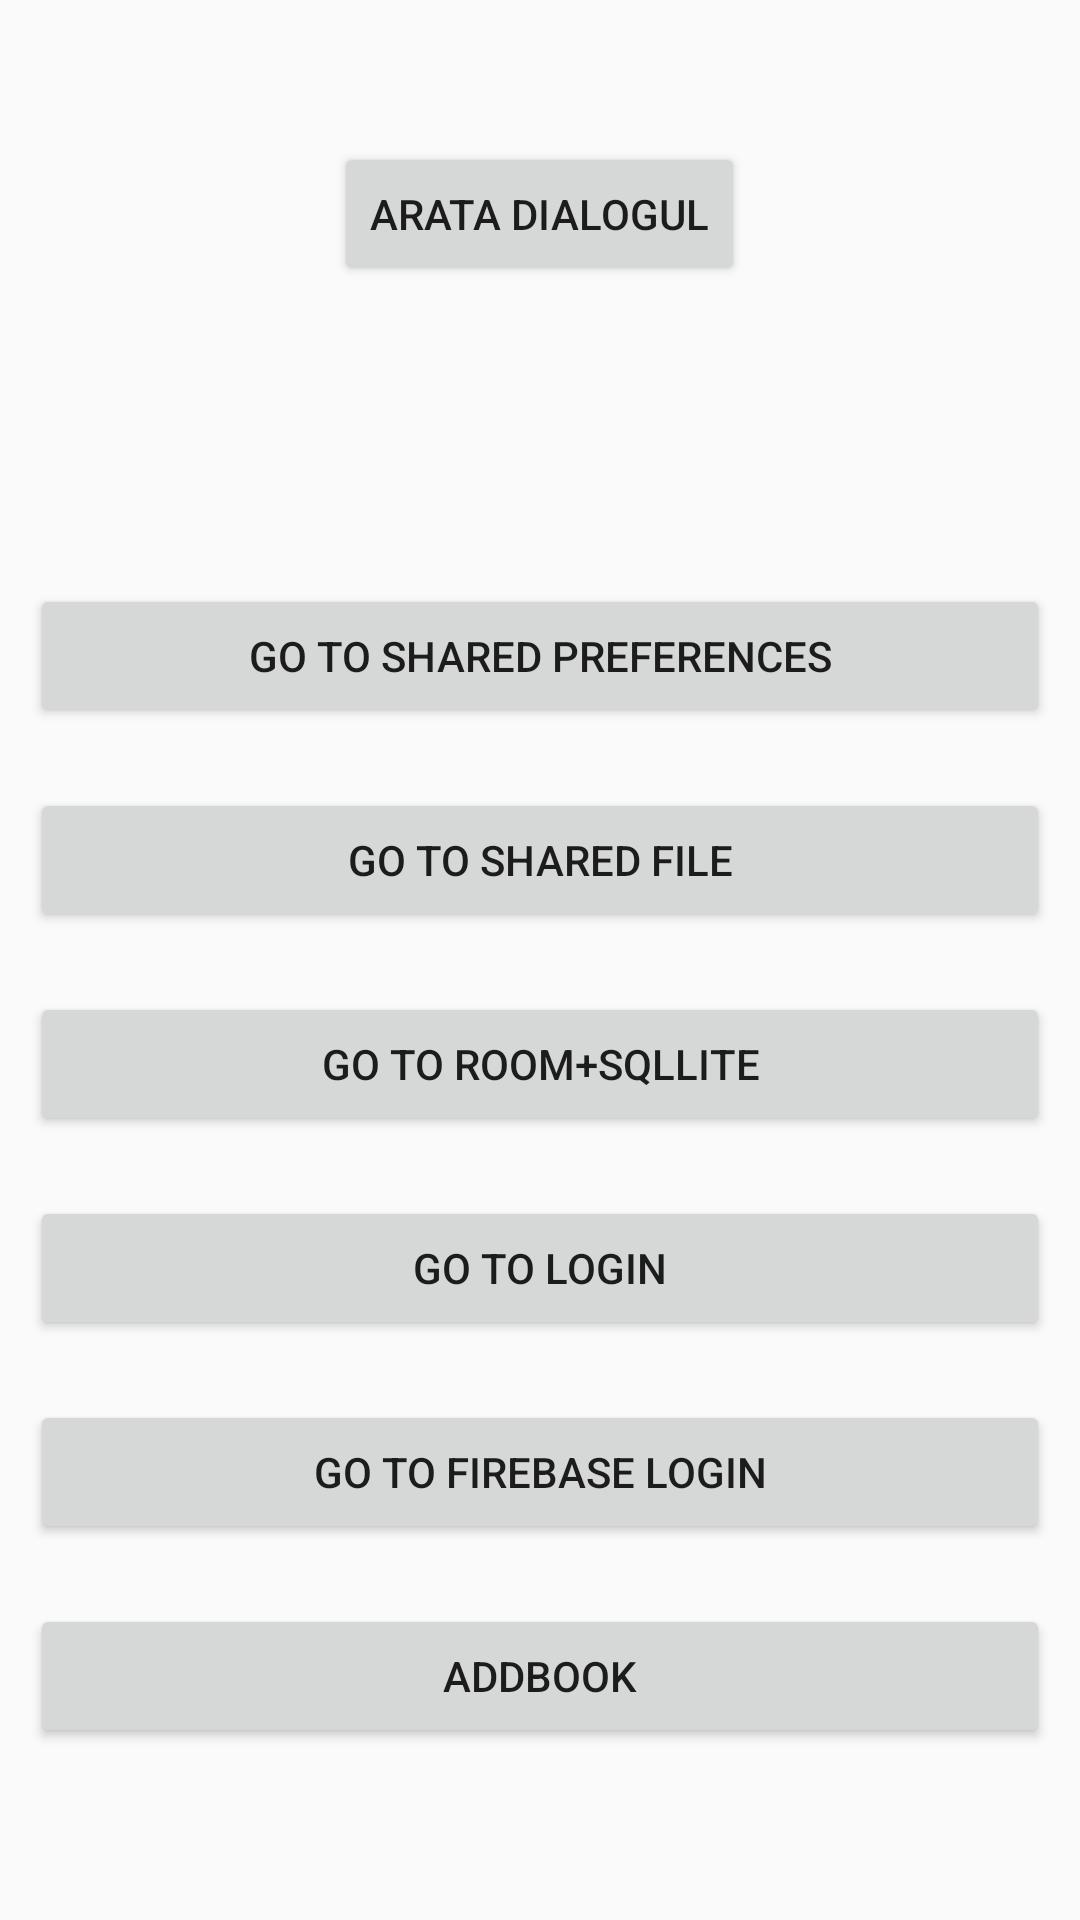

Reconstruct the res/layout file that produces this screen, plus the resources it refers to.
<!-- AndroidManifest.xml: application theme AppTheme -->
<!-- res/layout/activity_main.xml -->
<?xml version="1.0" encoding="utf-8"?>
<LinearLayout xmlns:android="http://schemas.android.com/apk/res/android"
    xmlns:app="http://schemas.android.com/apk/res-auto"
    xmlns:tools="http://schemas.android.com/tools"
    android:layout_width="match_parent"
    android:layout_height="match_parent"
    android:orientation="vertical"
    android:gravity="center"
    tools:context=".MainActivity">
    <Button
        android:id="@+id/btn_showDialog"
        android:layout_width="wrap_content"
        android:layout_height="wrap_content"
        android:text="Arata Dialogul"/>

    <LinearLayout
        android:id="@+id/linearLayout_Dialog"
        android:layout_width="match_parent"
        android:orientation="vertical"
        android:gravity="center"
        android:visibility="invisible"
        android:layout_height="wrap_content">
        <EditText
            android:id="@+id/edt_Text"
            android:layout_width="match_parent"
            android:layout_height="wrap_content"
            android:hint="Introdu textul"/>
        <LinearLayout
            android:layout_width="wrap_content"
            android:layout_height="wrap_content"
            android:orientation="horizontal">
            <Button
                android:id="@+id/btn_OK"
                android:layout_width="wrap_content"
                android:layout_height="wrap_content"
                android:text="OK" />
            <Button
                android:id="@+id/btn_Cancel"
                android:layout_width="wrap_content"
                android:layout_height="wrap_content"
                android:text="CANCEL"/>
        </LinearLayout>

  </LinearLayout>
    <Button
        android:layout_margin="10dp"
        android:id="@+id/btn_sharedPreferences"
        android:layout_width="match_parent"
        android:layout_height="wrap_content"
        android:text="Go to shared Preferences"/>
    <Button
        android:layout_margin="10dp"
        android:id="@+id/btn_file"
        android:layout_width="match_parent"
        android:layout_height="wrap_content"
        android:text="Go to shared File"/>
    <Button
        android:layout_margin="10dp"
        android:id="@+id/btn_room"
        android:layout_width="match_parent"
        android:layout_height="wrap_content"
        android:text="Go to Room+SQLLITE"/>

    <Button
        android:layout_margin="10dp"
        android:id="@+id/btn_login"
        android:layout_width="match_parent"
        android:layout_height="wrap_content"
        android:text="Go to LOGIN"/>

    <Button
        android:layout_margin="10dp"
        android:id="@+id/btn_loginFirebase"
        android:layout_width="match_parent"
        android:layout_height="wrap_content"
        android:text="Go to Firebase LOGIN"/>

    <Button
        android:layout_margin="10dp"
        android:id="@+id/btn_addBookFirebase"
        android:layout_width="match_parent"
        android:layout_height="wrap_content"
        android:text="AddBook"/>


</LinearLayout>
<!-- resources referenced by this layout -->
<resources>
  <style name="AppTheme" parent="Theme.AppCompat.Light.DarkActionBar">
          
          <item name="colorPrimary">@color/colorPrimary</item>
          <item name="colorPrimaryDark">@color/colorPrimaryDark</item>
          <item name="colorAccent">@color/colorAccent</item>
      </style>
  <!-- not gathered from this repository: default colours our renderer supplied (Android Studio template values) -->
  <color name="colorPrimary">#FF6200EE</color>
  <color name="colorPrimaryDark">#FF3700B3</color>
  <color name="colorAccent">#FF03DAC5</color>
</resources>
